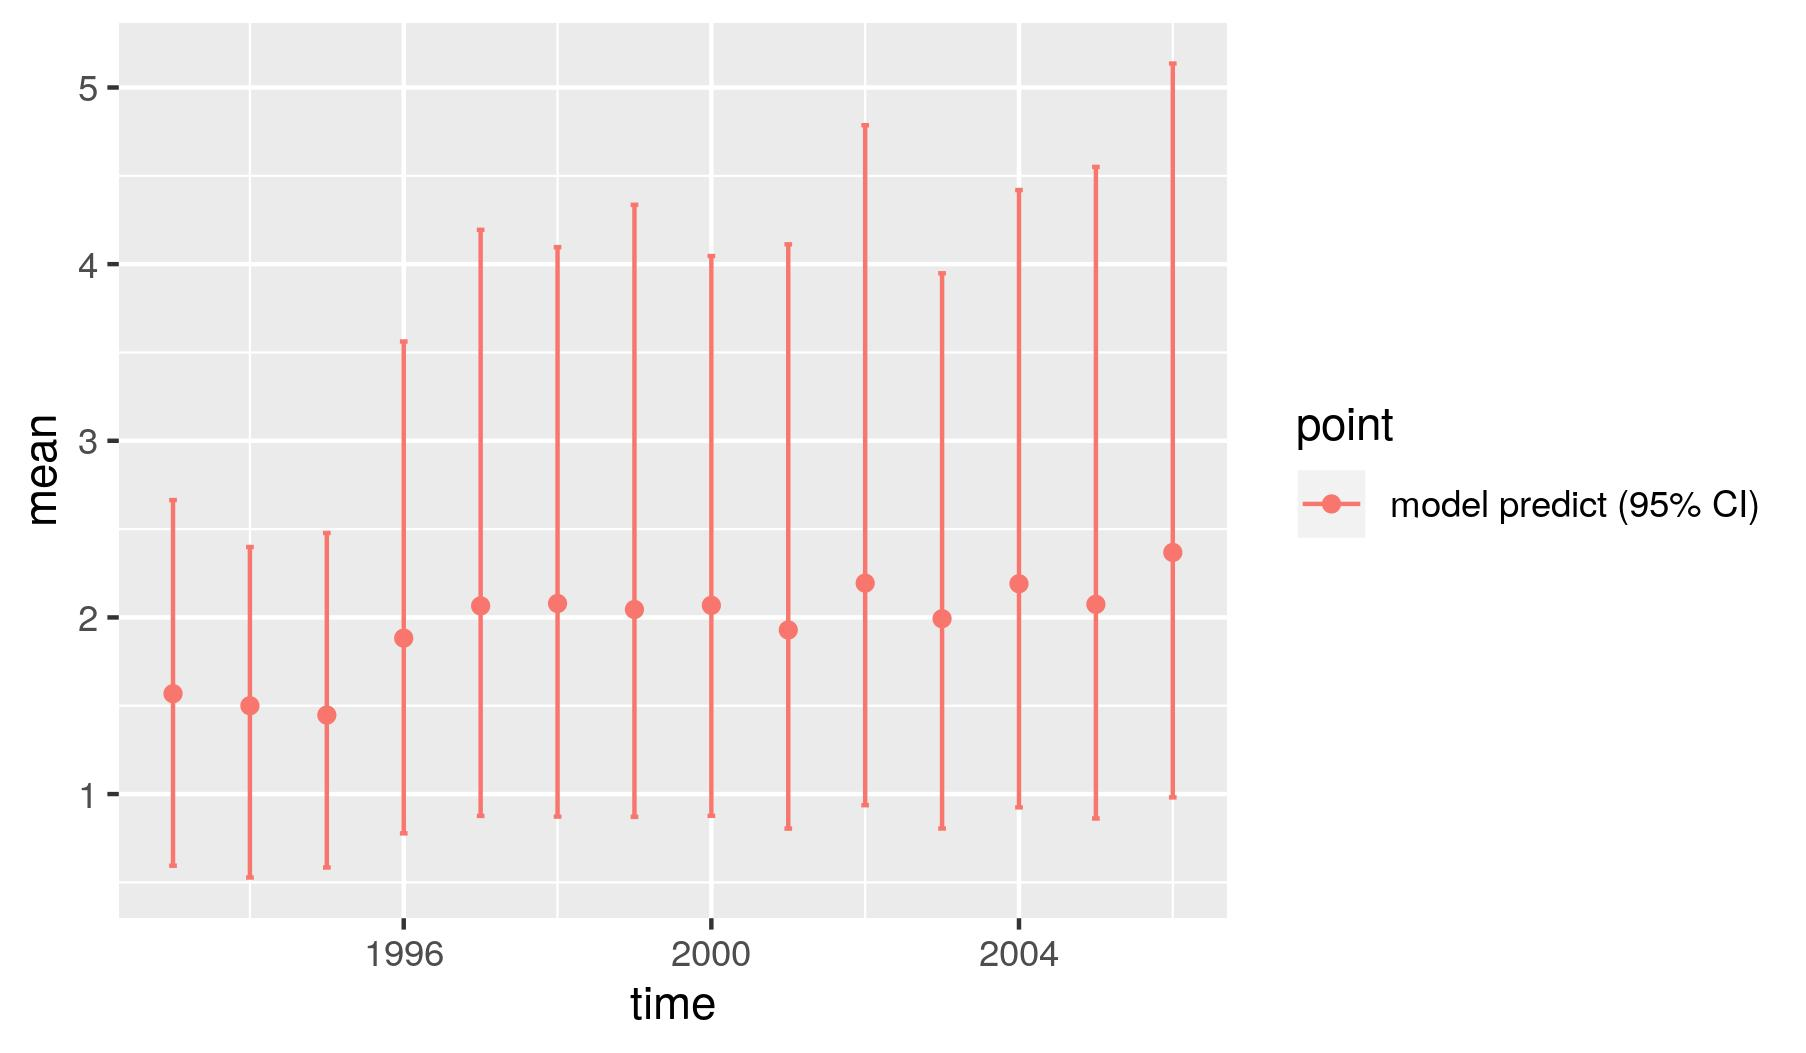

The data file committed next to this chart (first rows):
, point, mean, low, high, time
1, model predict (95% CI), 1.569, 0.5944, 2.664, 1993
2, model predict (95% CI), 1.5, 0.5277, 2.399, 1994
3, model predict (95% CI), 1.447, 0.5844, 2.478, 1995
4, model predict (95% CI), 1.883, 0.7776, 3.562, 1996
5, model predict (95% CI), 2.065, 0.8763, 4.194, 1997
6, model predict (95% CI), 2.079, 0.8725, 4.096, 1998
7, model predict (95% CI), 2.045, 0.8711, 4.336, 1999
8, model predict (95% CI), 2.068, 0.8766, 4.046, 2000
9, model predict (95% CI), 1.929, 0.8048, 4.112, 2001
10, model predict (95% CI), 2.194, 0.9373, 4.786, 2002
11, model predict (95% CI), 1.993, 0.8051, 3.948, 2003
12, model predict (95% CI), 2.191, 0.9247, 4.419, 2004
13, model predict (95% CI), 2.074, 0.8617, 4.551, 2005
14, model predict (95% CI), 2.368, 0.9814, 5.136, 2006
